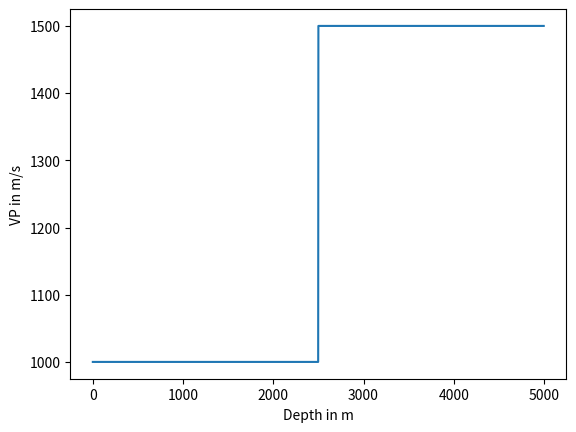
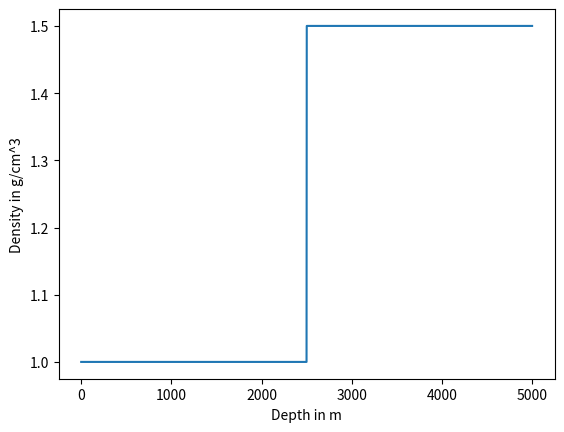
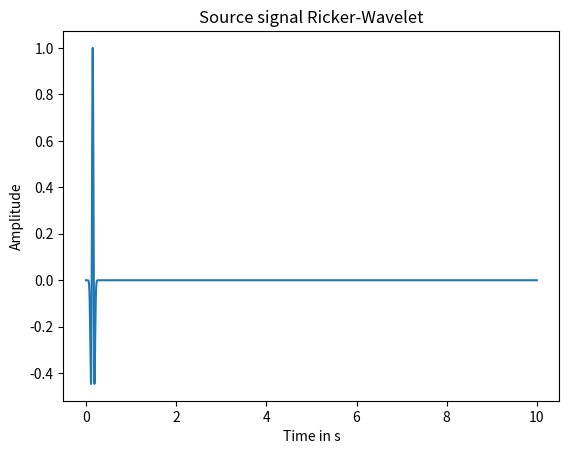

Here is the Python script that generated these plots, in order: (Note: this script raises an exception after producing the figures.)
## FD_1D_DX4_DT3_ABS_fast.py 1-D acoustic Finite-Difference modelling
# GNU General Public License v3.0
#
# Author: Florian Wittkamp 2016
#
# Finite-Difference acoustic seismic wave simulation
# Discretization of the first-order acoustic wave equation
#
# Temporal second-order accuracy O(DT^3)
# Spatial fourth-order accuracy  O(DX^4)
#
# Temporal discretization is based on the Adams-Basforth method
# Theory is available in:
# Bohlen, T., & Wittkamp, F. (2016).
# Three-dimensional viscoelastic time-domain finite-difference
# seismic modelling using the staggered Adams?Bashforth time integrator.
# Geophysical Journal International, 204(3), 1781-1788.

##  Initialisation
print(" ")
print("Starting FD_1D_DX4_DT3_ABS_fast")

import numpy as np
import matplotlib.pyplot as plt

## Input Parameter

# Discretization
c1=20   # Number of grid points per dominant wavelength
c2=0.5  # CFL-Number
nx=2000 # Number of grid points
T=10     # Total propagation time

# Source Signal
f0= 10      # Center frequency Ricker-wavelet
q0= 1       # Maximum amplitude Ricker-Wavelet
xscr = 100  # Source position (in grid points)

# Receiver
xrec1=400  # Position Reciever 1 (in grid points)
xrec2=800  # Position Reciever 2 (in grid points)
xrec3=1800 # Position Reciever 3 (in grid points)

# Velocity and density
modell_v = np.hstack((1000*np.ones((int(nx/2))),1500*np.ones((int(nx/2)))))
rho=np.hstack((1*np.ones((int(nx/2))),1.5*np.ones((int(nx/2)))))

## Preparation

# Init wavefields
vx=np.zeros((nx),float)
p=np.zeros((nx),float)
vx_x=np.zeros((nx),float)
p_x=np.zeros((nx),float)
vx_x2=np.zeros((nx),float)
p_x2=np.zeros((nx),float)
vx_x3=np.zeros((nx),float)
p_x3=np.zeros((nx),float)

# Calculate first Lame-Paramter
l=rho * modell_v * modell_v

cmin=min(modell_v.flatten())  # Lowest P-wave velocity
cmax=max(modell_v.flatten())  # Highest P-wave velocity
fmax=2*f0                     # Maximum frequency
dx=cmin/(fmax*c1)             # Spatial discretization (in m)
dt=dx/(cmax)*c2               # Temporal discretization (in s)
lampda_min=cmin/fmax          # Smallest wavelength

# Output model parameter:
print("Model size: x:",dx*nx,"in m")
print("Temporal discretization: ",dt," s")
print("Spatial discretization: ",dx," m")
print("Number of gridpoints per minimum wavelength: ",lampda_min/dx)

# Create space and time vector
x=np.arange(0,dx*nx,dx) # Space vector
t=np.arange(0,T,dt)     # Time vector
nt=np.size(t)           # Number of time steps

# Plotting model
plt.figure(1)
plt.plot(x,modell_v)
plt.ylabel('VP in m/s')
plt.xlabel('Depth in m')
plt.figure(2)
plt.plot(x,rho)
plt.ylabel('Density in g/cm^3')
plt.xlabel('Depth in m')
plt.draw()
plt.pause(0.001)

# Source signal - Ricker-wavelet
tau=np.pi*f0*(t-1.5/f0)
q=q0*(1-2*tau**2)*np.exp(-tau**2)

# Plotting source signal
plt.figure(3)
plt.plot(t,q)
plt.title('Source signal Ricker-Wavelet')
plt.ylabel('Amplitude')
plt.xlabel('Time in s')
plt.draw()
plt.pause(0.001)

# Init Seismograms
Seismogramm=np.zeros((3,nt),float); # Three seismograms

# Calculation of some coefficients
i_dx=1.0/(dx)
kx=np.arange(5,nx-5)

## Time stepping
print("Starting time stepping...")
for n in range(2,nt):

        # Inject source wavelet
        p[xscr]=p[xscr]+q[n]

        # Calculating spatial derivative
        p_x[kx]=i_dx*9.0/8.0*(p[kx+1]-p[kx])-i_dx*1.0/24.0*(p[kx+2]-p[kx-1])

        # Update velocity
        vx[kx]=vx[kx]-dt/rho[kx]*(25.0/24.0*p_x[kx]-1.0/12.0*p_x2[kx]+1.0/24.0*p_x3[kx])

        # Save old spatial derivations for Adam-Bashforth method
        np.copyto(p_x3,p_x2)
        np.copyto(p_x2,p_x)

        # Calculating spatial derivative
        vx_x[kx]=i_dx*9.0/8.0*(vx[kx]-vx[kx-1])-i_dx*1.0/24.0*(vx[kx+1]-vx[kx-2])

        # Update pressure
        p[kx]=p[kx]-l[kx]*dt*(25.0/24.0*vx_x[kx]-1.0/12.0*vx_x2[kx]+1.0/24.0*vx_x3[kx])

        # Save old spatial derivations for Adam-Bashforth method
        np.copyto(vx_x3,vx_x2)
        np.copyto(vx_x2,vx_x)

        # Save seismograms
        Seismogramm[0,n]=p[xrec1]
        Seismogramm[1,n]=p[xrec2]
        Seismogramm[2,n]=p[xrec3]

print("Finished time stepping!")

## Save seismograms
np.save("Seismograms/FD_1D_DX4_DT3_ABS_fast",Seismogramm)

## Plot seismograms
plt.figure(4)
plt.plot(t,Seismogramm[0,:])
plt.title('Seismogram 1')
plt.ylabel('Amplitude')
plt.xlabel('Time in s')

plt.figure(5)
plt.plot(t,Seismogramm[1,:])
plt.title('Seismogram 2')
plt.ylabel('Amplitude')
plt.xlabel('Time in s')

plt.figure(6)
plt.plot(t,Seismogramm[2,:])
plt.title('Seismogram 3')
plt.ylabel('Amplitude')
plt.xlabel('Time in s')
plt.draw()

plt.show()

print(" ")
